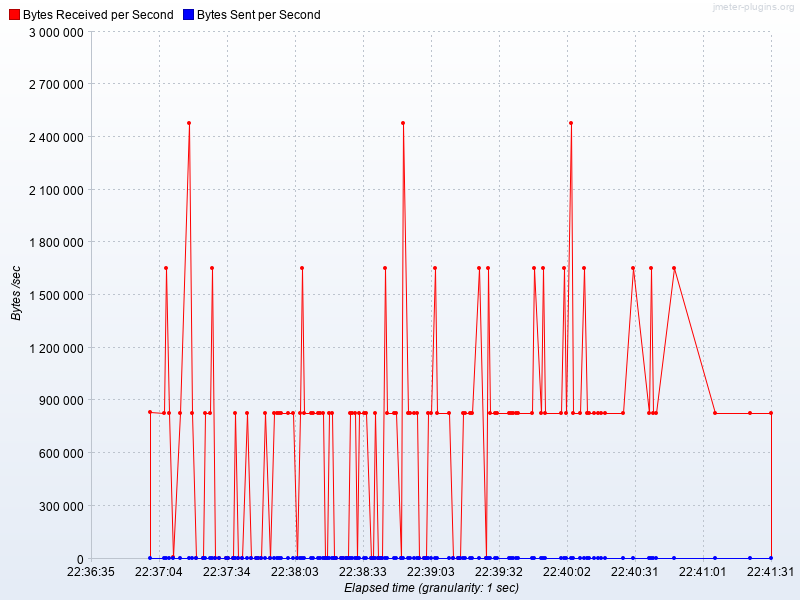

The table this chart was drawn from, first rows:
Elapsed time, Bytes Received per Second, Bytes Sent per Second
22:37:01.0, 831448, 0.0
22:37:07.0, 825485, 0.0
22:37:08.0, 1650970, 0.0
22:37:09.0, 825485, 0.0
22:37:11.0, 5762, 0.0
22:37:14.0, 825485, 0.0
22:37:18.0, 2476522, 0.0
22:37:19.0, 825485, 0.0
22:37:21.0, 5628, 0.0
22:37:24.0, 67.0, 0.0
22:37:25.0, 825485, 0.0
22:37:27.0, 825485, 0.0
22:37:28.0, 1650970, 0.0
22:37:29.0, 67.0, 0.0
22:37:31.0, 5628, 0.0
22:37:34.0, 67.0, 0.0
22:37:35.0, 67.0, 0.0
22:37:37.0, 67.0, 0.0
22:37:38.0, 825552, 0.0
22:37:39.0, 67.0, 0.0
22:37:41.0, 5628, 0.0
22:37:43.0, 825485, 0.0
22:37:45.0, 67.0, 0.0
22:37:47.0, 67.0, 0.0
22:37:48.0, 134.0, 0.0
22:37:49.0, 67.0, 0.0
22:37:51.0, 831046, 0.0
22:37:53.0, 67.0, 0.0
22:37:55.0, 825552, 0.0
22:37:56.0, 825485, 0.0
22:37:57.0, 825485, 0.0
22:37:58.0, 825485, 0.0
22:38:01.0, 831046, 0.0
22:38:03.0, 825485, 0.0
22:38:05.0, 134.0, 0.0
22:38:06.0, 825485, 0.0
22:38:07.0, 1651037, 0.0
22:38:08.0, 825485, 0.0
22:38:11.0, 830979, 0.0
22:38:12.0, 825485, 0.0
22:38:14.0, 825485, 0.0
22:38:15.0, 825485, 0.0
22:38:16.0, 825485, 0.0
22:38:17.0, 134.0, 0.0
22:38:18.0, 67.0, 0.0
22:38:19.0, 825485, 0.0
22:38:20.0, 825485, 0.0
22:38:21.0, 5427, 0.0
22:38:22.0, 67.0, 0.0
22:38:24.0, 67.0, 0.0
22:38:25.0, 67.0, 0.0
22:38:26.0, 67.0, 0.0
22:38:27.0, 134.0, 0.0
22:38:28.0, 825552, 0.0
22:38:29.0, 825485, 0.0
22:38:30.0, 825485, 0.0
22:38:31.0, 5360, 0.0
22:38:32.0, 825485, 0.0
22:38:34.0, 825552, 0.0
22:38:35.0, 825485, 0.0
... 70 more rows
